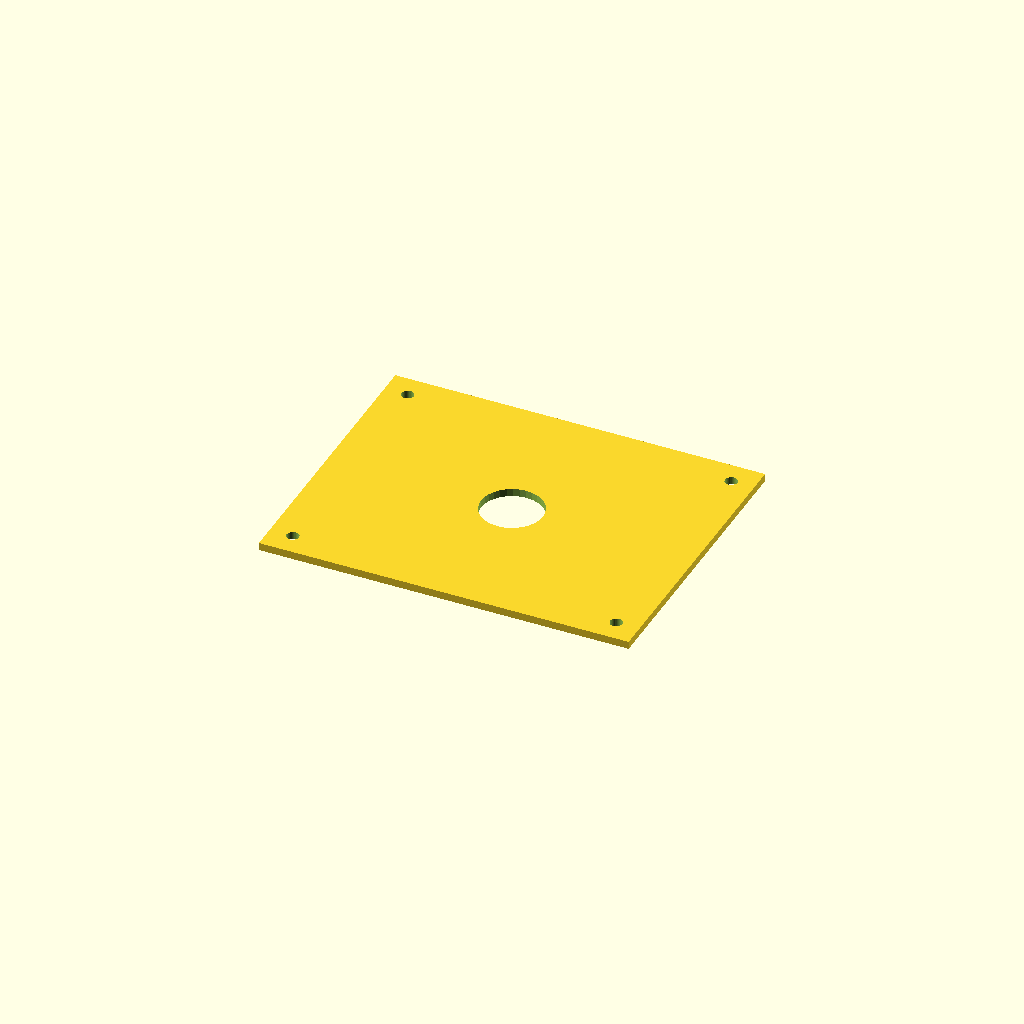
Cell 1 — every parameter at its default value.
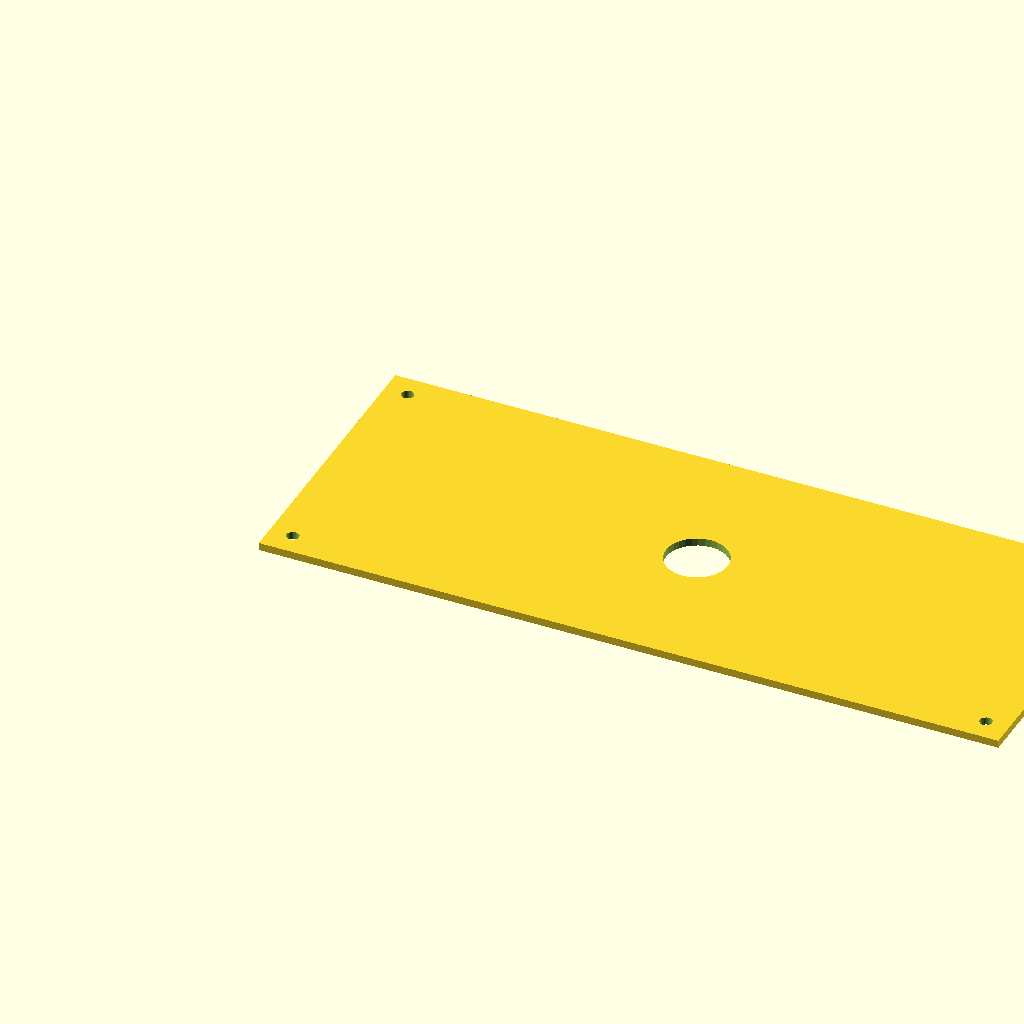
Cell 2 — plate_l set to 480, the other parameters unchanged.
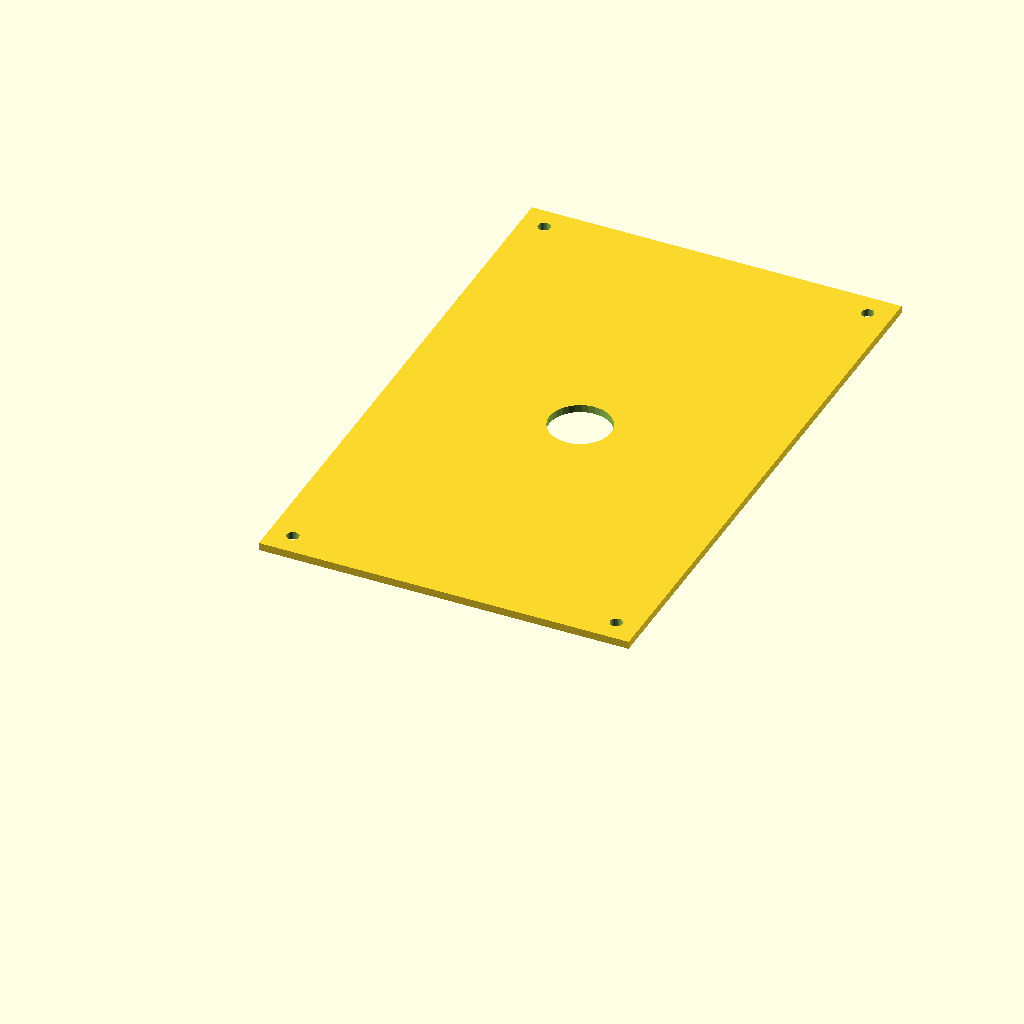
Cell 3 — plate_w set to 380, the other parameters unchanged.
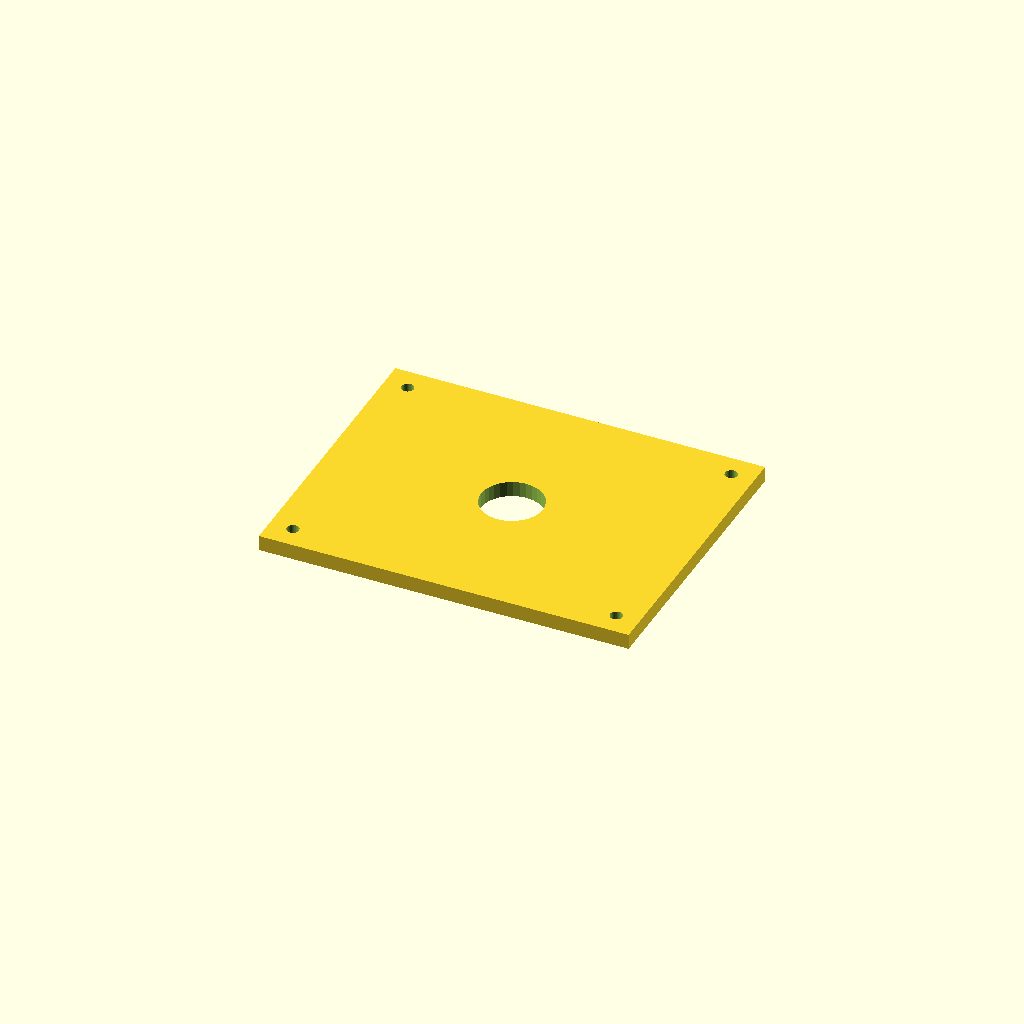
Cell 4 — plate_t set to 10, the other parameters unchanged.
One fixed orthographic camera (rotation 55°, 0°, 25°; colour scheme Cornfield) for every cell.
Source of the model, optional_data/data/scale1/largestruc/part_0003.scad:
$fn = 32;

// ----------------------------------------------------------------------
// Big plate: 200-250 mm adapter plate
// ----------------------------------------------------------------------

// --- parameters (mm) ---
plate_l = 240;            // plate length, X
plate_w = 190;            // plate width, Y
plate_t = 5;              // plate thickness, Z
corner_d = 8;             // corner hole diameter
corner_in = 15;           // corner hole inset from the edges
bore_d = 40;              // central bore

difference() {
  cube([plate_l, plate_w, plate_t]);
  translate([corner_in, corner_in, -1]) cylinder(h = plate_t + 2, d = corner_d);
  translate([plate_l - corner_in, corner_in, -1]) cylinder(h = plate_t + 2, d = corner_d);
  translate([corner_in, plate_w - corner_in, -1]) cylinder(h = plate_t + 2, d = corner_d);
  translate([plate_l - corner_in, plate_w - corner_in, -1]) cylinder(h = plate_t + 2, d = corner_d);
  translate([plate_l / 2, plate_w / 2, -1]) cylinder(h = plate_t + 2, d = bore_d);
}
Customizer parameters (derived from the source; name, type, default, range or options):
plate_l: number, default 240
plate_w: number, default 190
plate_t: number, default 5
corner_d: number, default 8
corner_in: number, default 15
bore_d: number, default 40
